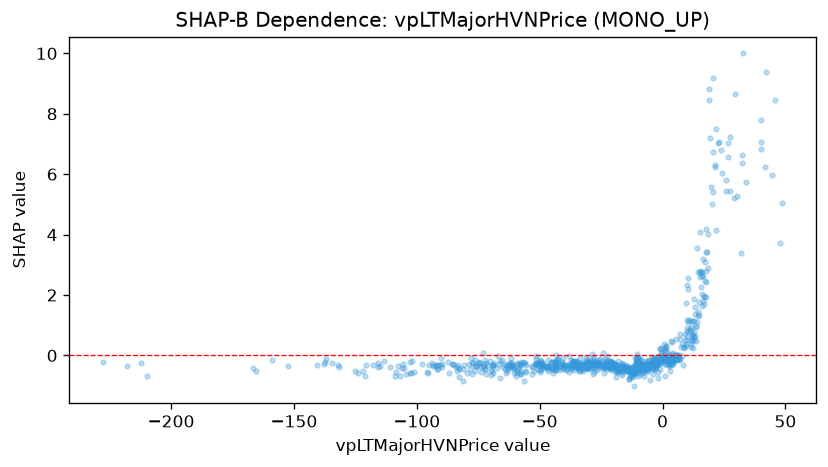

Source data for this figure (header and first rows):
feature_value, shap_value
-48.68, -0.3142
-74.33, -0.2431
-31.11, -0.3903
-36.48, -0.1809
-28.03, -0.3273
-33.65, -0.5049
-31.51, -0.361
-30.45, -0.3189
-55.75, -0.311
-39.66, -0.3335
-44.67, -0.4083
-52.35, -0.5299
-46.02, -0.3237
-1.027, 0.2405
0.4522, 0.3645
4.08, -0.2631
-1.649, -0.2894
-2.755, -0.1725
-20.56, -0.2446
-25.49, -0.429
-29.37, -0.2458
-27.01, -0.3311
-18.32, -0.4922
-48.37, -0.3676
-38.09, -0.5334
-40.46, -0.2858
-29.88, -0.3511
-33.4, -0.2478
-38.02, -0.02315
-24.22, -0.1821
-10.25, -0.2329
-12.61, -0.5529
-15.2, -0.3935
-30.96, -0.06161
-20.92, -0.3517
-19.01, -0.3282
-33.77, -0.3608
-51.52, -0.2979
-43.18, -0.4493
-102.4, -0.573
-69.11, -0.3111
-49.56, -0.2156
-105.9, -0.4137
-28.33, -0.3051
-105.4, -0.2858
-105.4, -0.4139
-31.48, -0.2809
-28.4, -0.04401
-43.5, -0.2812
-82.81, -0.4258
-58.18, -0.3127
-93.11, -0.3279
-85.17, -0.2935
-89.77, -0.391
-44.22, -0.375
-66.18, -0.7375
-77.87, -0.09342
-78.82, -0.2831
-85.74, -0.2961
-42.5, -0.1079
... 754 more rows
